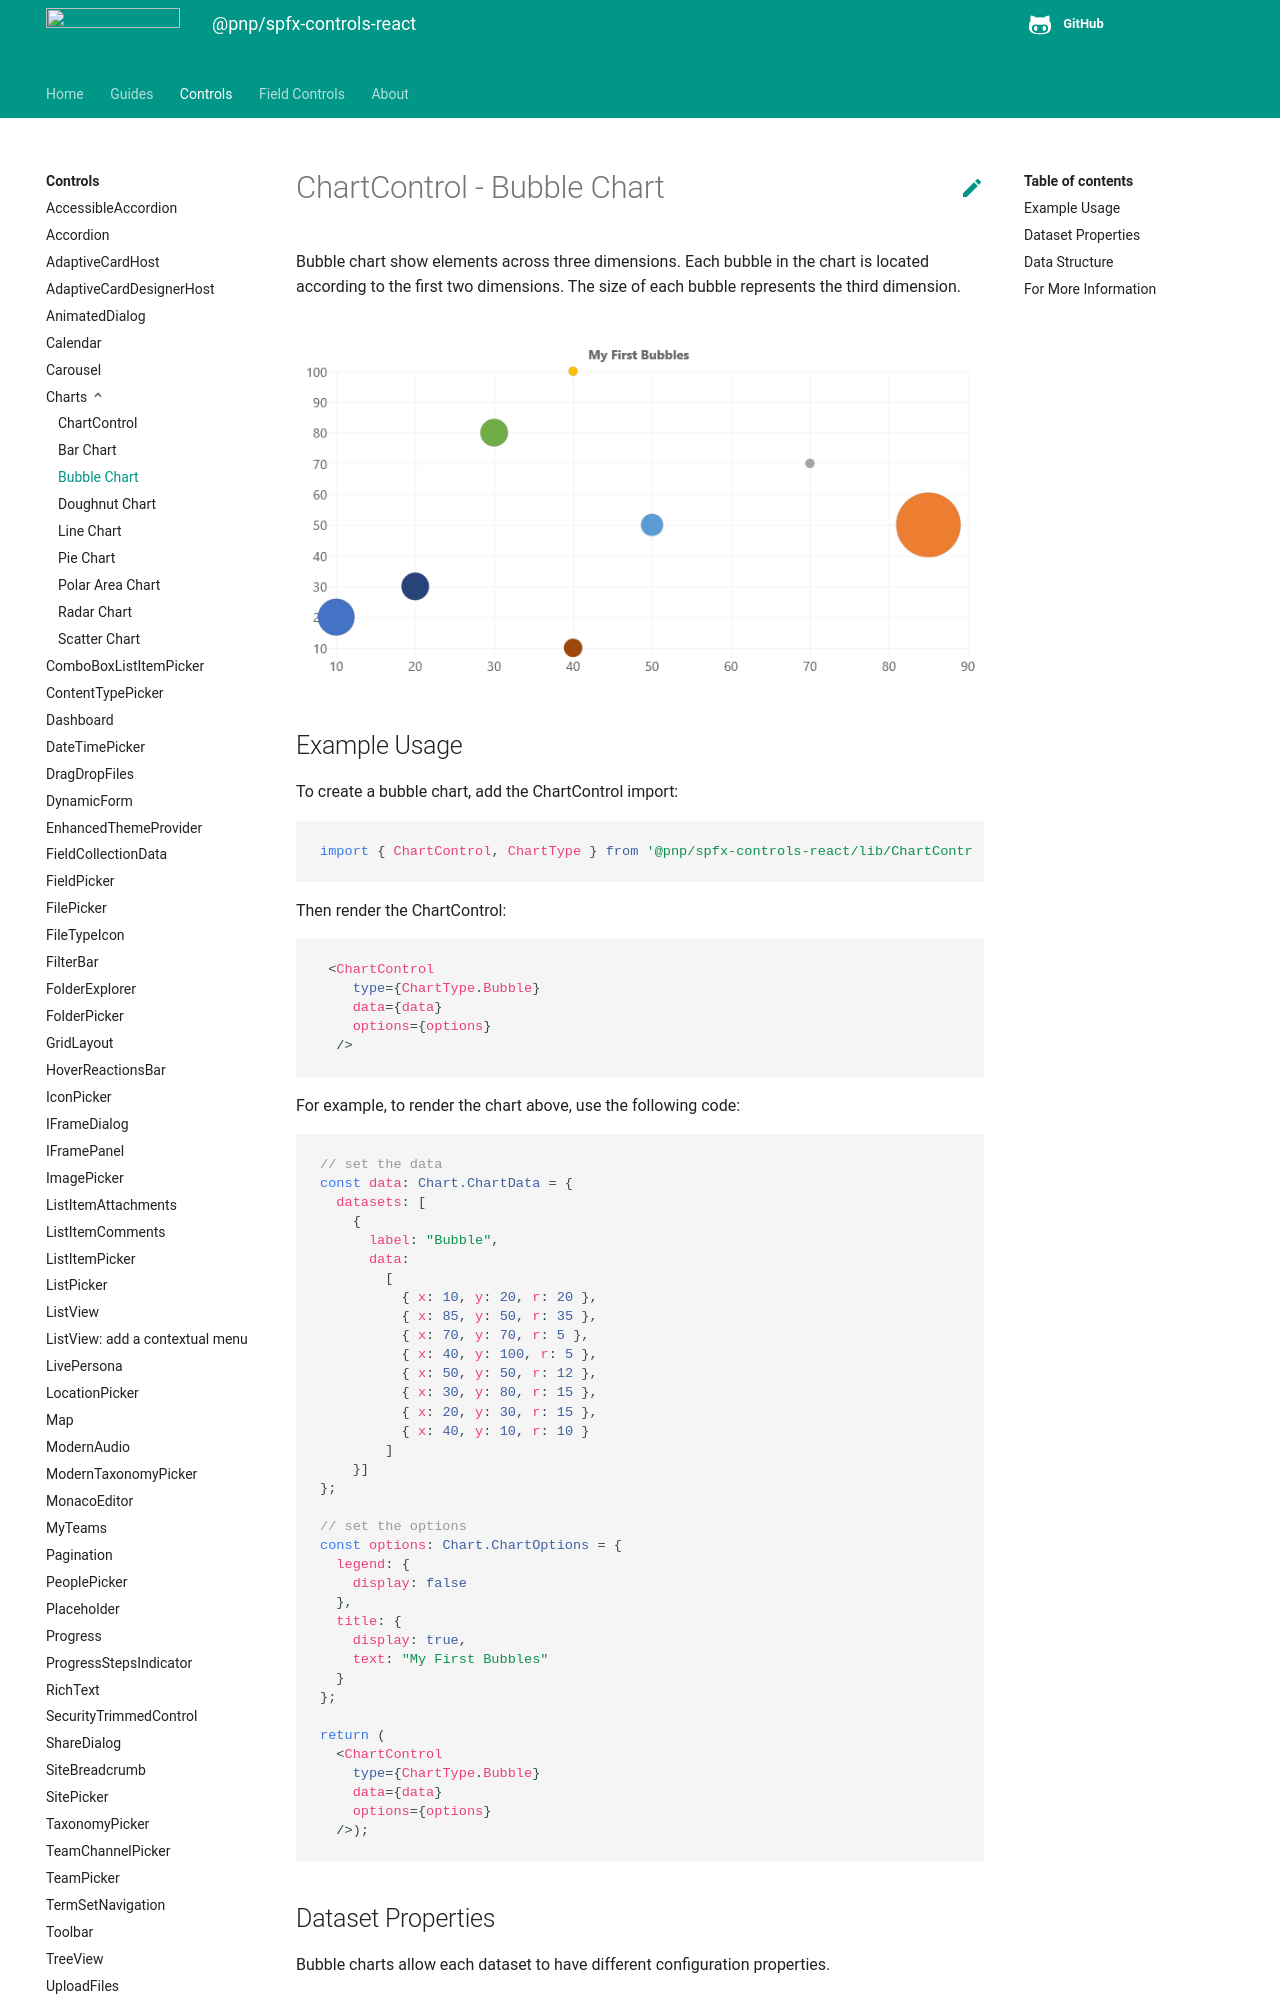

repository: pnp/sp-dev-fx-controls-react · page: controls/charts/BubbleChart/index.html · generator: mkdocs

# ChartControl - Bubble Chart

Bubble chart show elements across three dimensions. Each bubble in the chart is located according to the first two dimensions. The size of each bubble represents the third dimension.

![Default Bubble Chart](../../assets/BubbleChart.png)

## Example Usage

To create a bubble chart, add the ChartControl import:

```TypeScript
import { ChartControl, ChartType } from '@pnp/spfx-controls-react/lib/ChartControl';
```

Then render the ChartControl:

```TypeScript
 <ChartControl
    type={ChartType.Bubble}
    data={data}
    options={options}
  />
```

For example, to render the chart above, use the following code:

```TypeScript
// set the data
const data: Chart.ChartData = {
  datasets: [
    {
      label: "Bubble",
      data:
        [
          { x: 10, y: 20, r: 20 },
          { x: 85, y: 50, r: 35 },
          { x: 70, y: 70, r: 5 },
          { x: 40, y: 100, r: 5 },
          { x: 50, y: 50, r: 12 },
          { x: 30, y: 80, r: 15 },
          { x: 20, y: 30, r: 15 },
          { x: 40, y: 10, r: 10 }
        ]
    }]
};

// set the options
const options: Chart.ChartOptions = {
  legend: {
    display: false
  },
  title: {
    display: true,
    text: "My First Bubbles"
  }
};

return (
  <ChartControl
    type={ChartType.Bubble}
    data={data}
    options={options}
  />);
```
